Run: headless pygame with SDL's dummy video driver; simulated clock (each Clock.tick advances the game by its frame time, no real sleeping); random seed 0; keys injected as events and as key.get_pressed() state; no mouse input; restart key R tapped at the start of phases 3 and 4.
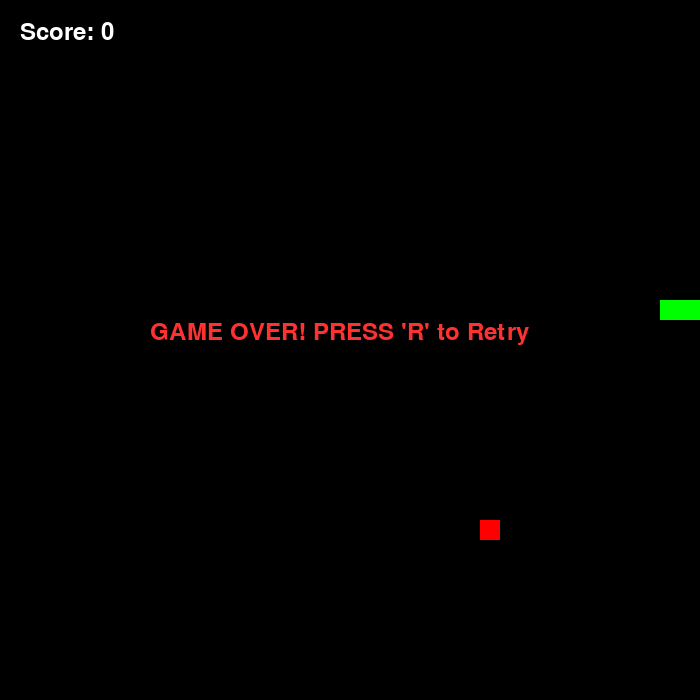
Frame 1 of 4 · flips 1–60 · no input
Frame 2 of 4 · flips 61–180 · tapped SPACE, RETURN · held RIGHT (→), D · screen unchanged from frame 1, image omitted
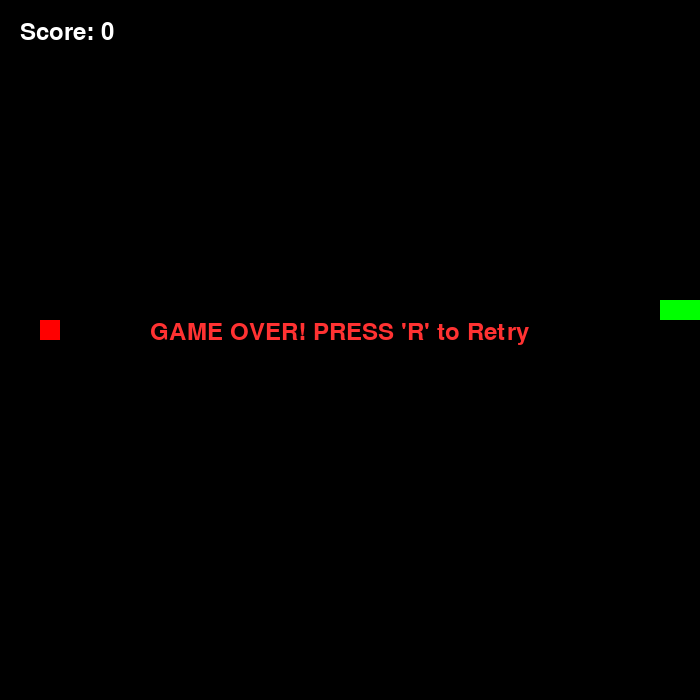
Frame 3 of 4 · flips 181–300 · tapped R · held DOWN (↓), S
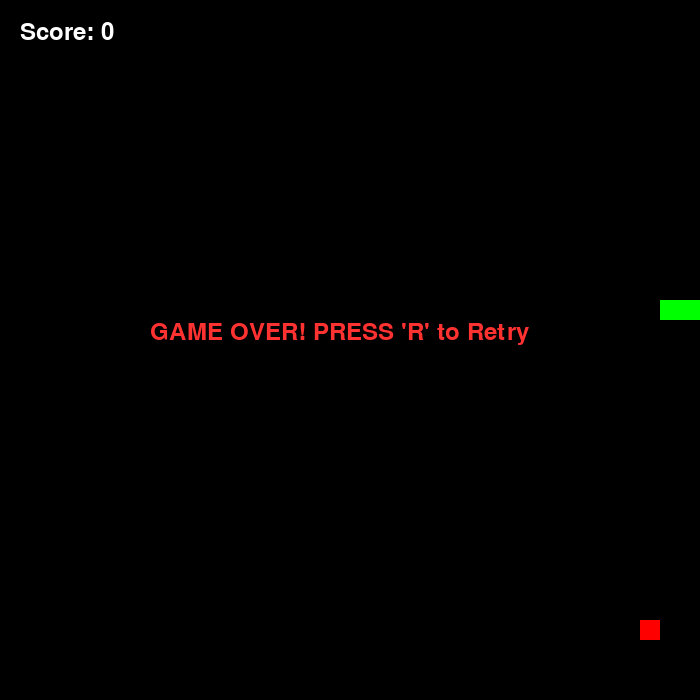
Frame 4 of 4 · flips 301–420 · tapped R · held LEFT (←), A, UP (↑), W

The pygame program that drew these frames:

import pygame
import sys
import random
pygame.init()

screen = pygame.display.set_mode((700, 700))
pygame.display.set_caption("SNAKE Game")

clock = pygame.time.Clock()
font = pygame.font.SysFont("Arial", 35)


def spawn_food(snake):
    while True:
        food_x = random.randint(0, 34) * 20
        food_y = random.randint(0, 34) * 20
        if [food_x, food_y] not in snake:   
            return [food_x, food_y]


snake_color = (0, 255, 0)
food_color = (255, 0, 0)
score = 0


def reset_game():
    global snake, x_change, y_change, game_over, food, score
    snake = [[300, 300], [280, 300], [260, 300]]
    x_change = 20
    y_change = 0
    game_over = False
    food = spawn_food(snake)
    score = 0


reset_game()

Running = True
while Running:
    for event in pygame.event.get():
        if event.type == pygame.QUIT:
            Running = False
        if event.type == pygame.KEYDOWN:
            if game_over:
                if event.key == pygame.K_r:
                    reset_game()
            else:
                if event.key == pygame.K_LEFT and x_change == 0:
                    x_change = -20
                    y_change = 0
                elif event.key == pygame.K_RIGHT and x_change == 0:
                    x_change = 20
                    y_change = 0
                elif event.key == pygame.K_UP and y_change == 0:
                    x_change = 0
                    y_change = -20
                elif event.key == pygame.K_DOWN and y_change == 0:
                    x_change = 0
                    y_change = 20

    if not game_over:
        new_head = [snake[0][0] + x_change, snake[0][1] + y_change]
        snake.insert(0, new_head)

        if snake[0][0] == food[0] and snake[0][1] == food[1]:
            score += 10
            food = spawn_food(snake)
        else:
            snake.pop()

        head_x = snake[0][0]
        head_y = snake[0][1]

        if head_x < 0 or head_x >= 700 or head_y < 0 or head_y >= 700:
            game_over = True

        if snake[0] in snake[1:]:
            game_over = True

    screen.fill((0, 0, 0))
    for block in snake:
        pygame.draw.rect(screen, snake_color, (block[0], block[1], 20, 20))

    pygame.draw.rect(screen, food_color, (food[0], food[1], 20, 20))

    score_text = font.render(f"Score: {score}", True, (255, 255, 255))
    screen.blit(score_text, (20, 20))
    if game_over:
        text_surface = font.render("GAME OVER! PRESS 'R' to Retry", True, (255, 50, 50))
        screen.blit(text_surface, (150, 320))

    pygame.display.flip()
    clock.tick(10)

pygame.quit()
sys.exit()












# import pygame
# import sys
# import random
# pygame.init()

# screen = pygame.display.set_mode((700 ,700))
# pygame.display.set_caption("SNAKE Game")

# clock = pygame.time.Clock()

# font = pygame.font.SysFont("Arial", 35)
# def spawn_food():
#     food_x = random.randint(0, 34) * 20
#     food_y = random.randint(0, 34) * 20
#     return [food_x, food_y]

# snake = [[300 , 300] , [280 , 300] , [260 , 300]]
# snake_color = (0 , 255 , 0)
# x_change = 20 
# y_change = 0
# game_over = False
# food = spawn_food() 
# food_color = (255, 0, 0)
# score = 0
# def reset_game():
#     global snake, x_change, y_change, game_over
#     snake = [[300, 300], [280, 300], [260, 300]] 
#     x_change = 20  
#     y_change = 0   
#     game_over = False

# reset_game()
# snake_color = (0, 255, 0)

# Running = True
# while Running:
#     for event in pygame.event.get():
#         if event.type == pygame.QUIT: 
#            Running = False
#         if event.type == pygame.KEYDOWN:
#             if game_over:
#                 if event.key == pygame.K_r:
#                     reset_game()
#             else:        
#                 if event.key == pygame.K_LEFT and x_change == 0: 
#                     x_change = -20
#                     y_change = 0
#                 elif event.key == pygame.K_RIGHT and x_change == 0:
#                     x_change = 20
#                     y_change = 0
#                 elif event.key == pygame.K_UP and y_change == 0:
#                     x_change = 0
#                     y_change = -20 
#                 elif event.key == pygame.K_DOWN and y_change == 0:
#                     x_change = 0
#                     y_change = 20           
#     if not game_over:
#         new_head = [snake[0][0] + x_change, snake[0][1] + y_change]
#         snake.insert(0, new_head)  
#         snake.pop() 
#         new_head = [snake[0][0] + x_change, snake[0][1] + y_change]
#         snake.insert(0, new_head)
#         snake.pop()
        
#         if snake[0][0] == food[0] and snake[0][1] == food[1]:
#             score += 10        
#             food = spawn_food() 
#         else:
#             snake.pop()
#         head_x = snake[0][0]
#         head_y = snake[0][1]    
        
#         if head_x < 0 or head_x >= 700 or head_y < 0 or head_y >= 700:
#             game_over = True
#     screen.fill((0 , 0 , 0))
#     for block in snake:
#         pygame.draw.rect(screen , snake_color , (block[0] , block[1] , 20 , 20))
    
#     pygame.draw.rect(screen, food_color, (food[0], food[1], 20, 20))
    
#     score_text = font.render(f"Score: {score}", True, (255, 255, 255))
#     screen.blit(score_text, (20, 20))
#     if game_over:
#         text_surface = font.render("GAME OVER! PRESS'R' to Retry", True, (255, 50,50))
#         screen.blit(text_surface, (150, 320))
        
#     pygame.display.flip()
#     clock.tick(10)

# pygame.quit()
# sys.exit()
           
